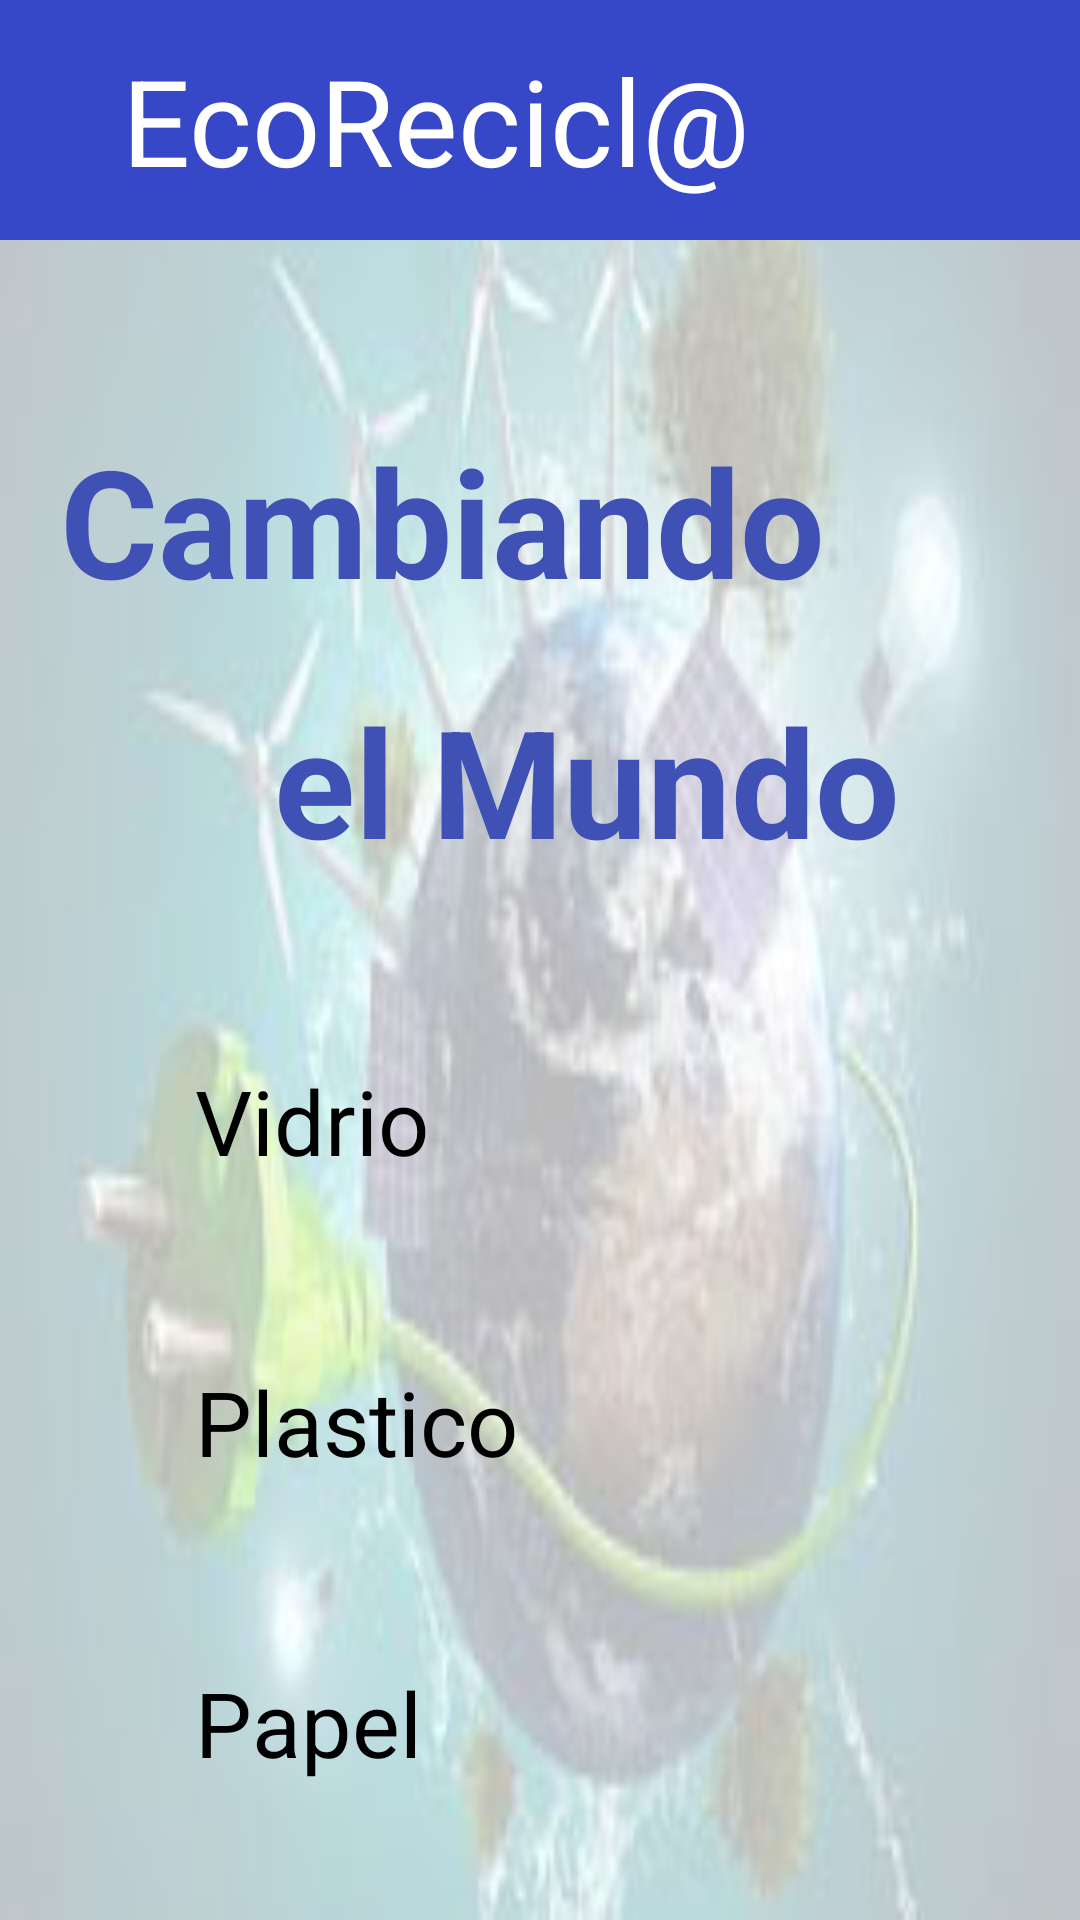

This screen was rendered from an Android layout file. Write that file and the resources it references.
<!-- AndroidManifest.xml: application theme Theme.Reto1 -->
<!-- res/layout/activity_categorias.xml -->
<?xml version="1.0" encoding="utf-8"?>
<LinearLayout xmlns:android="http://schemas.android.com/apk/res/android"
    xmlns:app="http://schemas.android.com/apk/res-auto"
    xmlns:tools="http://schemas.android.com/tools"
    android:layout_width="match_parent"
    android:layout_height="match_parent"
    android:background="@drawable/fondo2"
    android:orientation="vertical"
    tools:context=".Categorias">

    <LinearLayout
        android:layout_width="match_parent"
        android:layout_height="wrap_content"
        android:orientation="horizontal">
        <TextView
            android:layout_width="match_parent"
            android:layout_height="80dp"
            android:layout_weight="1"
            android:background="#3647C7"
            android:text="EcoRecicl@"
            android:gravity="center"
            android:textColor="@color/white"
            android:textSize="40sp" />
        <ImageView
            android:id="@+id/imageView3"
            android:layout_width="70dp"
            android:layout_height="80dp"
            android:background="#3647C7"
            android:layout_gravity="right"
            android:layout_marginEnd="0dp"
            android:onClick="gotoPrincipal"
            app:srcCompat="@android:drawable/ic_menu_revert" />
    </LinearLayout>

    <TextView
        android:layout_width="match_parent"
        android:layout_height="wrap_content"
        android:layout_marginTop="60dp"
        android:layout_marginLeft="20dp"
        android:text="Cambiando"
        android:textSize="50sp"
        android:textStyle="bold"
        android:textColor="#3F51B5"/>
    <TextView
        android:layout_width="match_parent"
        android:layout_height="wrap_content"
        android:layout_marginTop="20dp"
        android:gravity="right"
        android:layout_marginRight="60dp"
        android:layout_marginBottom="30dp"
        android:text="el Mundo"
        android:textSize="50sp"
        android:textStyle="bold"
        android:textColor="#3F51B5"/>
    <Button
        android:id="@+id/btVidrio"
        android:layout_width="230dp"
        android:layout_height="wrap_content"
        android:layout_margin="30dp"
        android:layout_gravity="center"
        android:backgroundTint="#3647C7"
        android:text="Vidrio"
        android:onClick="gotoReciclaVidrio"
        android:textSize="30dp"/>
    <Button
        android:id="@+id/btPlastico"
        android:layout_width="230dp"
        android:layout_height="wrap_content"
        android:layout_margin="30dp"
        android:layout_gravity="center"
        android:backgroundTint="#3647C7"
        android:onClick="gotoReciclaPlastico"
        android:text="Plastico"
        android:textSize="30dp"/>
    <Button
        android:id="@+id/btPapel"
        android:layout_width="230dp"
        android:layout_height="wrap_content"
        android:layout_margin="30dp"
        android:layout_gravity="center"
        android:backgroundTint="#3647C7"
        android:onClick="gotoReciclaPapel"
        android:text="Papel"
        android:textSize="30dp"/>
</LinearLayout>
<!-- resources referenced by this layout -->
<resources>
  <color name="white">#FFFFFFFF</color>
  <!-- drawable fondo2: jpg bitmap (drawable, 23082 bytes) -->
</resources>
